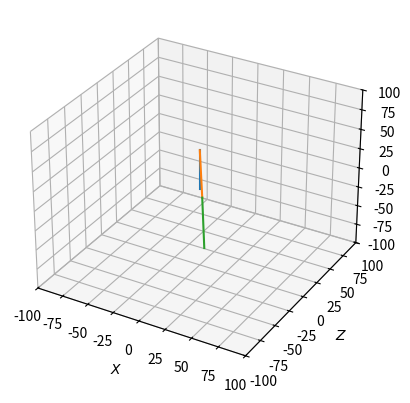

This chart was generated by the following Python code: (Note: this script raises an exception after producing the figure.)
import numpy as np
import time
import matplotlib.pyplot as plt
import matplotlib as mpl
import math

# show decmal in ny matrix
# np.set_printoptions(precision=4)
np.set_printoptions(suppress=True,precision=9)


fig = plt.figure()
ax = fig.add_subplot(111, projection='3d')
# ax.view_init(elev=0, azim=0, roll=0)

# ax = fig.add_subplot()
counter = 1

T01 = np.zeros([4,4])
T02 = np.zeros([4,4])
T03 = np.zeros([4,4])
T04 = np.zeros([4,4])
T05 = np.zeros([4,4])

TJointJiointTrans = [np.zeros([4,4]),np.zeros([4,4]),np.zeros([4,4]),np.zeros([4,4]),np.zeros([4,4])]
TBaseJiointTrans= [np.zeros([4,4]),np.zeros([4,4]),np.zeros([4,4]),np.zeros([4,4]),np.zeros([4,4])]
#DH parameters
# a = [0,0,50,50,0]
# alphas = [0,90,0,0,90]
# d = [50,0,0,0,50]


# a = [0,50,50,0,0]
# alphas = [math.radians(90),0,0,math.radians(90),0]
# d = [50,0,0,0,50]

#zhang
# a = [0,0,50,0,0]
# alphas = [math.radians(0),math.radians(-90),math.radians(0),math.radians(90),math.radians(-90)]
# d = [50,0,0,50,0]
# theta1 = math.radians( 0 )
# theta2 = math.radians( -90+90  )
# theta3 = math.radians( 90+90)
# theta4 = math.radians( 0)
# theta5 = math.radians( 0)

# 5 DOF
# a = [0,0,50,50,0]
# alphas = [math.radians(0),math.radians(90),math.radians(0),math.radians(0),math.radians(90)]
# d = [50,0,0,0,0]

# web
# a = [0,50,50,50,0]
# alphas = [math.radians(90),math.radians(0),math.radians(0),math.radians(0),math.radians(90)]
# d = [50,0,0,0,0]

# [redacted]
a = [0,50,50,0,0]
alphas = [math.radians(90),math.radians(0),math.radians(0),math.radians(0),math.radians(90)]
d = [50,0,0,0,0]

theta1 = math.radians(0)
theta2 = math.radians(0)
theta3 = math.radians(0)
theta4 = math.radians(0)
theta5 = math.radians(0)
theta6 = math.radians(0)
thetas = [theta1,theta2,theta3,theta4,theta5,theta6]

def getDHTransMatrix(i,thetas,alphas,a,d):
    tempMat = np.matrix([
                    [math.cos(thetas[i]), -math.sin(thetas[i]) * math.cos(alphas[i]),  math.sin(thetas[i]) * math.sin(alphas[i]), a[i] * math.cos(thetas[i])],
                    [math.sin(thetas[i]),  math.cos(thetas[i]) * math.cos(alphas[i]), -math.cos(thetas[i]) * math.sin(alphas[i]), a[i] * math.sin(thetas[i])],
                    [0,                    math.sin(alphas[i]),                        math.cos(alphas[i]),                       d[i]],
                    [0,                    0,                                          0,                                         1]
                    ])
     
    return tempMat

def updateAllTJointJointTrans(thetas,alphas,a,d):
    for i in range(5):
        TJointJiointTrans[i]=getDHTransMatrix(i,thetas,alphas,a,d)
 
def updateAllTBaseJointTrans():
    for i in range(5):
        if i == 0:
            TBaseJiointTrans[i] = TJointJiointTrans[i]
        else:
            TBaseJiointTrans[i] = np.matmul(TBaseJiointTrans[i-1] , TJointJiointTrans[i])
         
def getFKLinkPos():
    global counter
    
    # link length

    # counter = counter +5
    step = 5
    #DH parameters
    # global theta1 
    # global theta2
    # global theta3
    # global theta4
    # global theta5
    global thetas
    
    # theta1 +=   (step/180)*math.pi
    # theta2 +=   (step/180)*math.pi
    # theta3 +=  step/180*math.pi
    # theta4 +=  step/180*math.pi
    

    # thetas = [theta1,theta2,theta3,theta4,theta5]
    
    updateAllTJointJointTrans(thetas,alphas,a,d)
    updateAllTBaseJointTrans()
    
    pBase = np.array([0,0,0,1])
    pShoulder =np.matmul(TBaseJiointTrans[0] , pBase).A1
    pElbow = np.matmul(TBaseJiointTrans[1] , pBase).A1
    pWrist  = np.matmul(TBaseJiointTrans[2] , pBase).A1
 

    xLink1 = [pShoulder[0],pBase[0]]
    yLink1 = [pShoulder[1],pBase[1]]
    zLink1 = [pShoulder[2],pBase[2]]

    xLink2 = [pElbow[0],pShoulder[0]]
    yLink2 = [pElbow[1],pShoulder[1]]
    zLink2 = [pElbow[2],pShoulder[2]]


    xLink3 = [pWrist[0],pElbow[0]]
    yLink3 = [pWrist[1],pElbow[1]]
    zLink3 = [pWrist[2],pElbow[2]]

     
    ax.cla()
    
    ax.set_xlim([-100, 100])
    ax.set_ylim([-100, 100])
    ax.set_zlim([-100, 100])
    ax.set_xlabel('$X$' )
    ax.set_ylabel('$Y$')
    ax.set_ylabel('$Z$')
    ax.plot(xLink1,yLink1,zLink1)
    ax.plot(xLink2,yLink2,zLink2)
    ax.plot(xLink3,yLink3,zLink3)
    # ax.plot(xLink4,yLink4,zLink4)
    
    
    
    # ax.set_xlim([-10, 150])
    # ax.set_ylim([-10, 150])
    # ax.plot(xLink1,zLink1)
    # ax.plot(xLink2,zLink2)
    # ax.plot(xLink3,zLink3)


  
    plt.pause(0.00001)
    

    # theta1 +=   (0/180)*math.pi
    # theta2 +=  0/180*math.pi
    # theta3 +=  step/180*math.pi

    # theta4 = math.radians( 0)
    # theta5 = math.radians( 0)
def getRoatedXandTheata1(px,py):

    theta1 = math.atan2(py,px)
    xAxisAngleDeg = math.degrees(theta1)
    rotatedX = math.pow((py**2 + px**2),0.5)
    
    if(abs(theta1)>math.pi/2):
        return -rotatedX, theta1
    else:
        return rotatedX, theta1
    sss=1
    
def getIKOneToThreeJointAngles(px,py,pz,elbowUp):
 
    j1, j2, j3,j4,j5,j6 = 0.0,0.0,0.0,0.0,0.0,0.0
 
    pxRotated, j1 = getRoatedXandTheata1(px,py)
    
    
    if(pxRotated == 0):
        pxRotated = 0.00001

    pzLocal = pz - d[0]
        
    var1 =(a[1]**2 + a[2]**2 - pxRotated**2 - pzLocal**2)/(2*a[1]*a[2])

    j3Abs =  math.pi - math.acos((a[1]**2 + a[2]**2 - pxRotated**2 - pzLocal**2)/(2*a[1]*a[2])) 
    
    # j3Abs = j3Abs + math.pi/2
    j3AbsDeg = math.degrees(j3Abs)
    if(elbowUp == True):
        j3 = - j3Abs
        j2 = math.atan(pzLocal/pxRotated) +  math.atan(a[2]*math.sin(j3Abs)/(a[1] + a[2]*math.cos(j3Abs)))
        
    else:
        j3 = j3Abs
        j2 = math.atan(pzLocal/pxRotated) -  math.atan(a[2]*math.sin(j3Abs)/(a[1] + a[2]*math.cos(j3Abs)))
        
    
    j3AbsDeg = math.degrees(j3Abs)
    j2AbsDeg = math.degrees(j2)
    
    return [j1, j2, j3,j4,j5,j6]

    

def main():
    # plt.ion()
    # x = 85.355
    # y = 0
    # z = 85.355
    
    x = 40
    y = 40
    z = 85.355
    # v1,x2 =  getRoatedXandTheata1(-1,1)
    for i in range(1000):
        global thetas
        
        thetas = getIKOneToThreeJointAngles(x,y,z,True)
        getFKLinkPos()
        # x-=.5
        y-=.5
        z-=0.5
        
    # plt.show()
    sss =1

if __name__ == '__main__':
    main()
# EOA link absolut angle

# theta2 solution